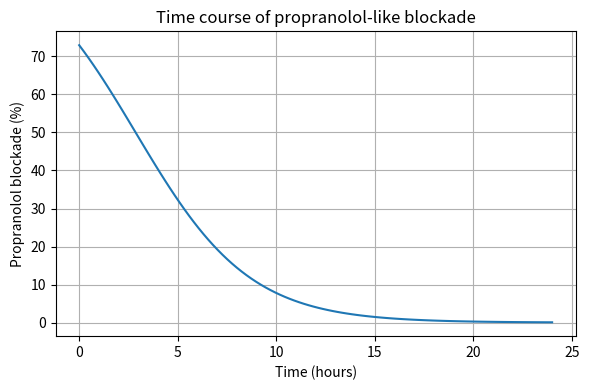

This figure's Python source:
import numpy as np
from scipy.integrate import odeint
import matplotlib.pyplot as plt

def propranolol_pk(C, t, ke=0.231):
    # One-compartment first-order elimination
    return -ke * C

# Dose and PK parameters (illustrative)
D = 80e3          # dose in micrograms
F = 0.26          # bioavailability (fraction)
Vd = 5.11 * 70    # volume of distribution (L * kg), approximated

# Initial concentration
C0 = F * D / Vd

# Time in hours
t = np.linspace(0, 24, 100)

# Plasma concentration over time
C = odeint(propranolol_pk, C0, t)[:, 0]

# Simple Emax/Hill model for channel/receptor blockade
IC50 = 30.0       # concentration units consistent with C
n = 1.5
E = C**n / (IC50**n + C**n)   # fractional effect (0–1)

plt.figure(figsize=(6, 4))
plt.plot(t, E * 100)
plt.xlabel('Time (hours)')
plt.ylabel('Propranolol blockade (%)')
plt.title('Time course of propranolol-like blockade')
plt.grid(True)
plt.tight_layout()
plt.savefig('figure5.png', dpi=300)
plt.show()
